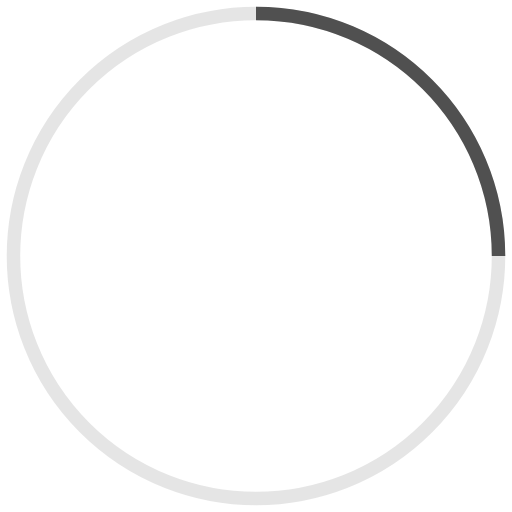
t = 0.00 s
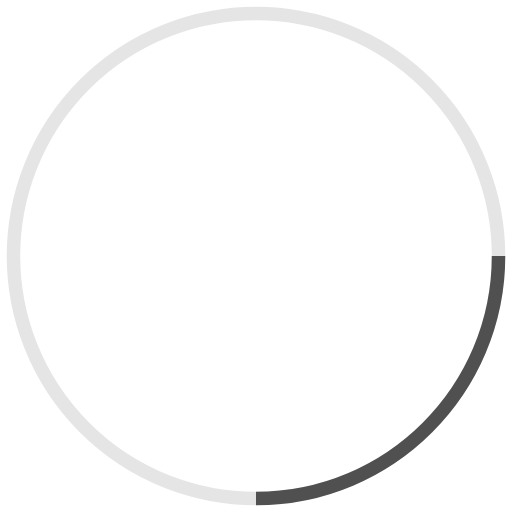
t = 0.38 s
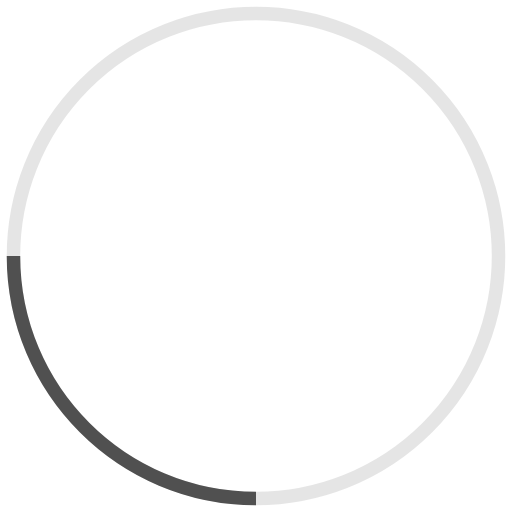
t = 0.75 s
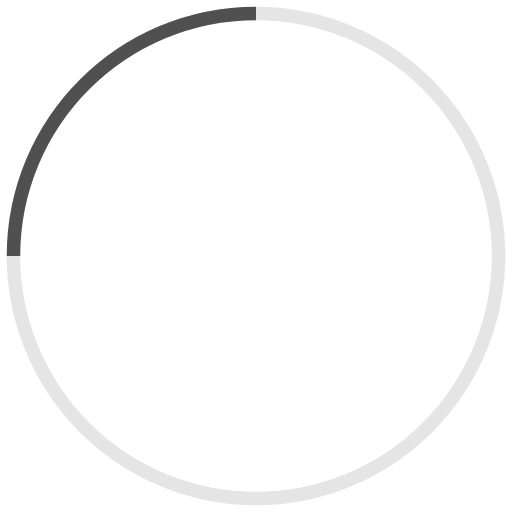
t = 1.13 s

The animated SVG that drew these frames (rendered in a browser with its animation timeline set to each time). Animation: 1 SMIL element (animateTransform=1); one cycle of 1.50 s, repeats indefinitely.

<!-- By Sam Herbert (@sherb), for everyone. More @ http://goo.gl/7AJzbL -->
<svg width="36" height="36" viewBox="0 0 38 38" xmlns="http://www.w3.org/2000/svg" stroke="#505050">
    <g fill="none" fill-rule="evenodd">
        <g transform="translate(1 1)" stroke-width="1">
            <circle stroke-opacity=".15" cx="18" cy="18" r="18"/>
            <path d="M36 18c0-9.94-8.06-18-18-18">
                <animateTransform
                    attributeName="transform"
                    type="rotate"
                    from="0 18 18"
                    to="360 18 18"
                    dur="1.5s"
                    repeatCount="indefinite"/>
            </path>
        </g>
    </g>
</svg>
